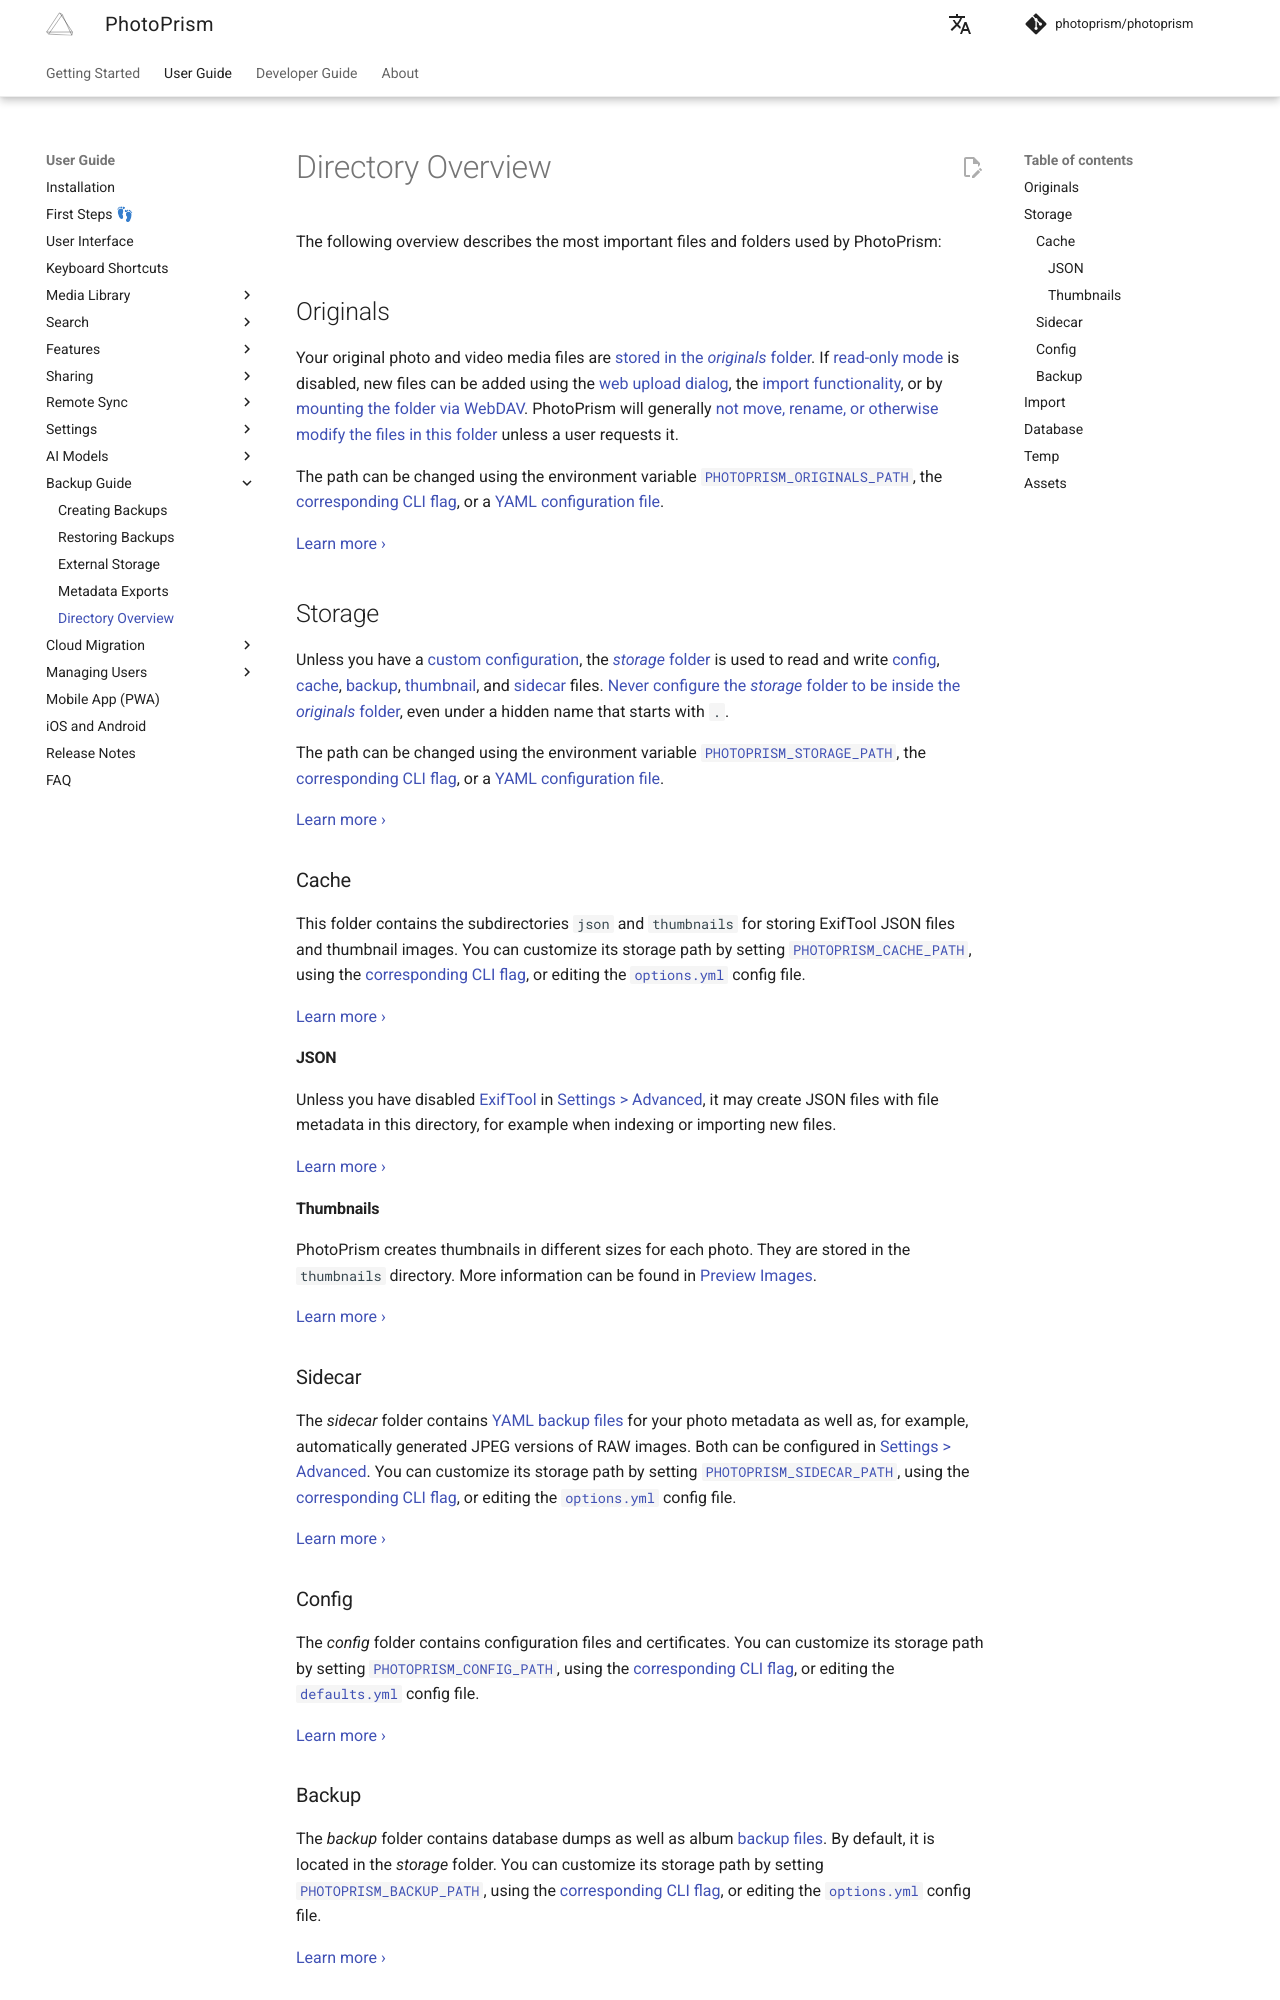

repository: photoprism/photoprism-docs · page: user-guide/backups/folders/index.html · generator: mkdocs

The following overview describes the most important files and folders used by PhotoPrism:

## Originals

Your original photo and video media files are [stored in the *originals* folder](../../getting-started/docker-compose.md#photoprismoriginals). If [read-only mode](../settings/advanced.md#read-only-mode) is disabled, new files can be added using the [web upload dialog](../library/upload.md), the [import functionality](../library/import.md), or by [mounting the folder via WebDAV](../sync/webdav.md). PhotoPrism will generally [not move, rename, or otherwise modify the files in this folder](../../getting-started/faq.md#in-which-cases-could-files-in-the-originals-folder-get-modified) unless a user requests it.

The path can be changed using the environment variable [`PHOTOPRISM_ORIGINALS_PATH`](../../getting-started/config-options.md#storage), the [corresponding CLI flag](../../getting-started/config-options.md#storage), or a [YAML configuration file](../../getting-started/config-files/index.md#storage).

[Learn more ›](../../getting-started/docker-compose.md#photoprismoriginals)

## Storage

Unless you have a [custom configuration](../settings/advanced.md), the [*storage* folder](../../getting-started/docker-compose.md#photoprismstorage) is used to read and write [config](#config), [cache](#cache), [backup](#backup), [thumbnail](#thumbnails), and [sidecar](#sidecar) files. [Never configure the *storage* folder to be inside the *originals* folder](../../known-issues.md#nested-storage-folder), even under a hidden name that starts with `.`.

The path can be changed using the environment variable [`PHOTOPRISM_STORAGE_PATH`](../../getting-started/config-options.md#storage), the [corresponding CLI flag](../../getting-started/config-options.md#storage), or a [YAML configuration file](../../getting-started/config-files/index.md#storage).

[Learn more ›](../../getting-started/docker-compose.md#photoprismstorage)

### Cache

This folder contains the subdirectories `json` and `thumbnails` for storing ExifTool JSON files and thumbnail images. You can customize its storage path by setting [`PHOTOPRISM_CACHE_PATH`](../../getting-started/config-options.md#storage), using the [corresponding CLI flag](../../getting-started/config-options.md#storage), or editing the [`options.yml`](../../getting-started/config-files/index.md#storage) config file.

[Learn more ›](../../getting-started/faq.md#why-is-my-storage-folder-so-large-what-is-in-it)

#### JSON

Unless you have disabled [ExifTool](https://exiftool.org/) in [Settings > Advanced](../settings/advanced.md), it may create JSON files with file metadata in this directory, for example when indexing or importing new files.

[Learn more ›](../settings/advanced.md#disable-exiftool)

#### Thumbnails

PhotoPrism creates thumbnails in different sizes for each photo. They are stored in the `thumbnails` directory. More information can be found in [Preview Images](../settings/advanced.md#preview-images).

[Learn more ›](../settings/advanced.md#preview-images)

### Sidecar

The *sidecar* folder contains [YAML backup files](export.md#photo-backups) for your photo metadata as well as, for example, automatically generated JPEG versions of RAW images. Both can be configured in [Settings > Advanced](../settings/advanced.md). You can customize its storage path by setting [`PHOTOPRISM_SIDECAR_PATH`](../../getting-started/config-options.md#sidecar-files), using the [corresponding CLI flag](../../getting-started/config-options.md#sidecar-files), or editing the [`options.yml`](../../getting-started/config-files/index.md#sidecar-files) config file.

[Learn more ›](../settings/advanced.md#backups)

### Config

The *config* folder contains configuration files and certificates. You can customize its storage path by setting [`PHOTOPRISM_CONFIG_PATH`](../../getting-started/config-options.md#storage), using the [corresponding CLI flag](../../getting-started/config-options.md#storage), or editing the [`defaults.yml`](../../getting-started/config-files/defaults.md) config file.

[Learn more ›](../../getting-started/config-files/index.md)
